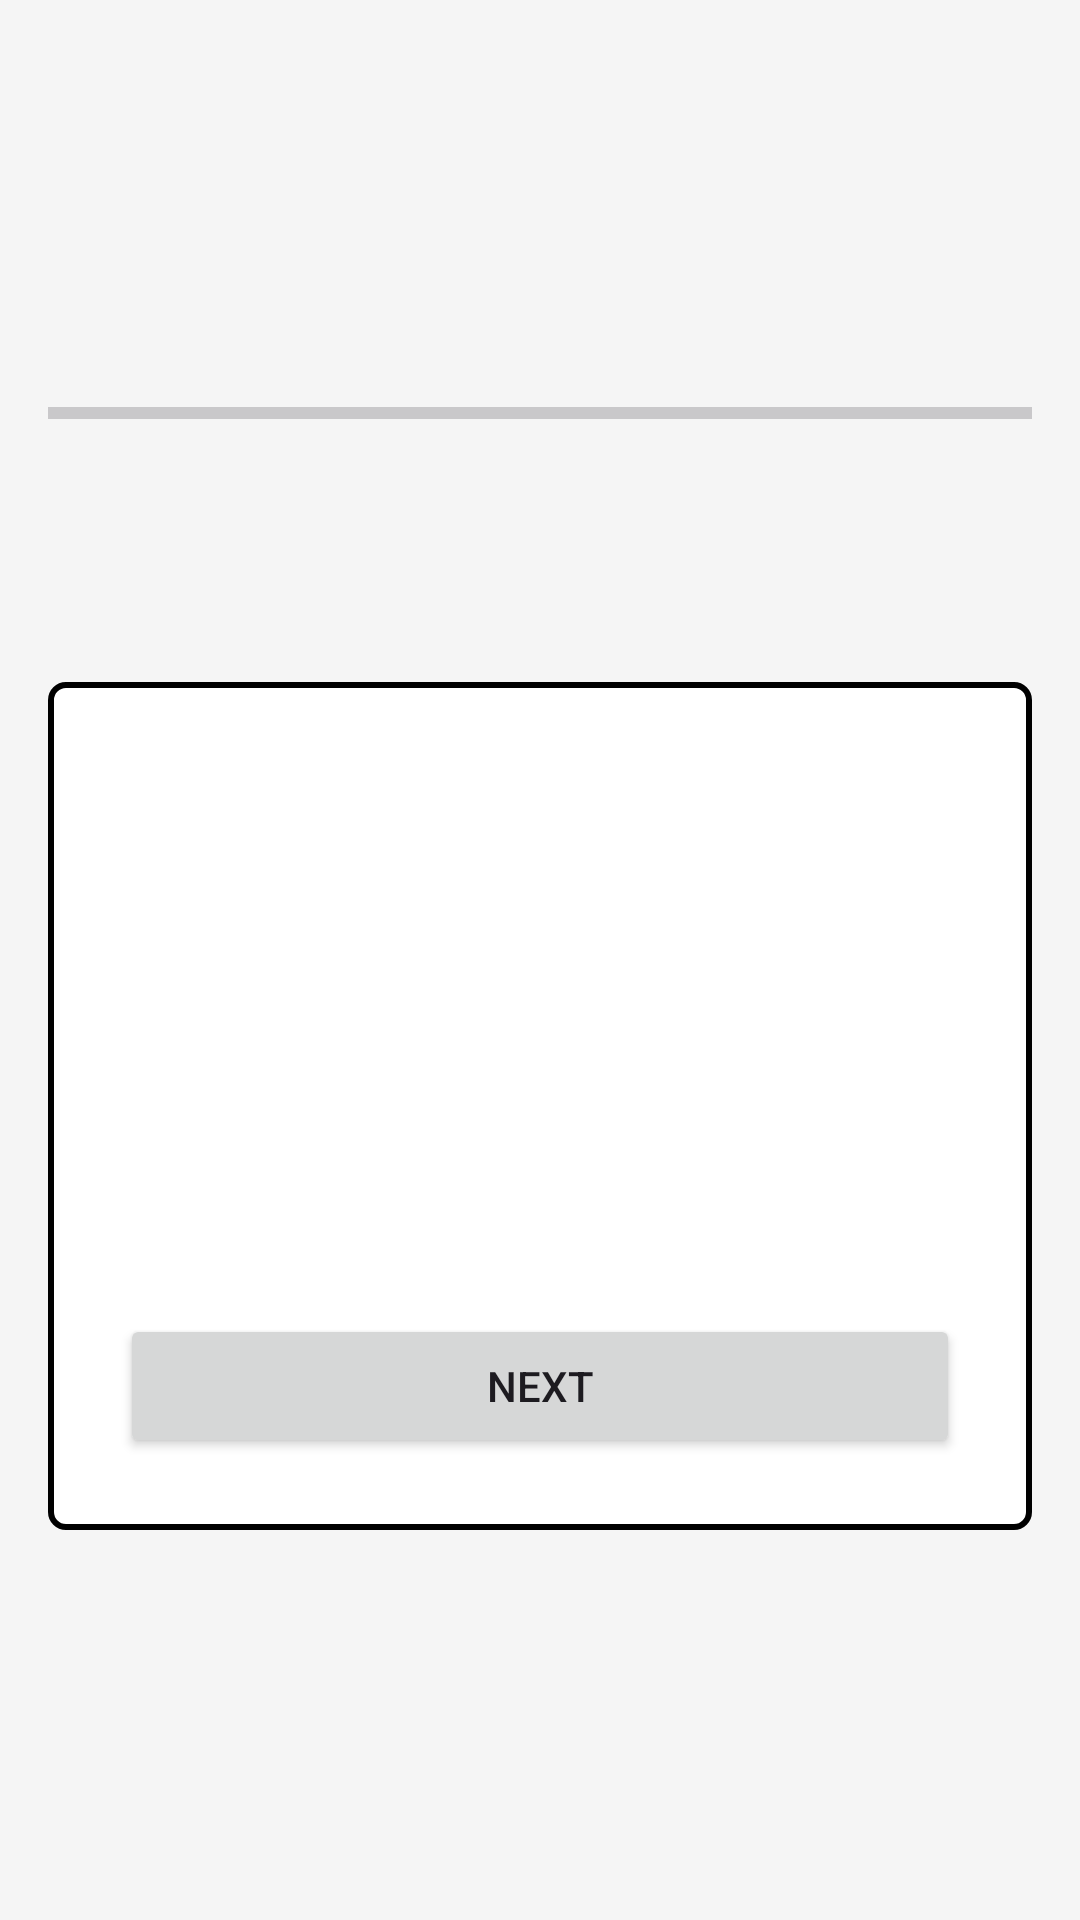

Write the Android layout XML for this screen, with the resource values it uses.
<!-- AndroidManifest.xml: application theme Theme.LanguageLeraningApp -->
<!-- res/layout/activity_lesson.xml -->
<LinearLayout xmlns:android="http://schemas.android.com/apk/res/android"
    android:layout_width="match_parent"
    android:layout_height="match_parent"
    android:orientation="vertical"
    android:gravity="center"
    android:padding="16dp"
    android:background="#F5F5F5">

    <ProgressBar
        android:id="@+id/progressBar"
        style="?android:attr/progressBarStyleHorizontal"
        android:layout_width="match_parent"
        android:layout_height="wrap_content"
        android:layout_marginBottom="16dp" />

    <TextView
        android:id="@+id/titlefor"
        android:layout_width="wrap_content"
        android:layout_height="wrap_content"
        android:textStyle="bold"
        android:textSize="25sp"
        android:layout_marginBottom="32dp"
        android:textColor="#333333"/>

    <LinearLayout
        android:id="@+id/lessonContainer"
        android:layout_width="match_parent"
        android:layout_height="wrap_content"
        android:orientation="vertical"
        android:gravity="center"
        android:background="@drawable/card"
        android:padding="24dp">

        <TextView
            android:id="@+id/txtJP"
            android:layout_width="wrap_content"
            android:layout_height="wrap_content"
            android:textSize="60sp"
            android:textStyle="bold"
            android:textColor="@android:color/black"/>

        <TextView
            android:id="@+id/txtRomaji"
            android:layout_width="wrap_content"
            android:layout_height="wrap_content"
            android:textSize="22sp"
            android:layout_marginTop="8dp"
            android:textColor="@android:color/darker_gray"/>

        <TextView
            android:id="@+id/txtSound"
            android:layout_width="wrap_content"
            android:layout_height="wrap_content"
            android:textSize="22sp"
            android:layout_marginTop="8dp"
            android:textColor="@android:color/darker_gray"/>

        <Button
            android:id="@+id/btnNext"
            android:layout_width="match_parent"
            android:layout_height="wrap_content"
            android:text="Next"
            android:layout_marginTop="32dp"/>

    </LinearLayout>

    <LinearLayout
        android:id="@+id/lessonCompletedContainer"
        android:layout_width="match_parent"
        android:layout_height="wrap_content"
        android:orientation="vertical"
        android:gravity="center"
        android:visibility="gone"
        android:padding="24dp">

        <TextView
            android:layout_width="wrap_content"
            android:layout_height="wrap_content"
            android:text="Lesson Completed!"
            android:textSize="24sp"
            android:textStyle="bold"
            android:layout_marginBottom="16dp"/>

        <Button
            android:id="@+id/btnRestart"
            android:layout_width="wrap_content"
            android:layout_height="wrap_content"
            android:text="Restart"/>
    </LinearLayout>

</LinearLayout>
<!-- resources referenced by this layout -->
<resources>
  <!-- drawable card (drawable) -->
  <?xml version="1.0" encoding="utf-8"?>
  <shape xmlns:android="http://schemas.android.com/apk/res/android">
      <corners android:radius="5dp"/>
      <solid android:color="#FFFF"/>
      <stroke
          android:width="2dp"
          android:color="@color/black"/>
      <padding
          android:left="8dp"
          android:top="8dp"
          android:right="8dp"
          android:bottom="8dp"/>
  </shape>
  <style name="Theme.LanguageLeraningApp" parent="Base.Theme.LanguageLeraningApp" />
  <style name="Base.Theme.LanguageLeraningApp" parent="Theme.Material3.DayNight.NoActionBar">
          
          
      </style>
  <!-- not gathered from this repository: default colours our renderer supplied (Android Studio template values) -->
  <color name="black">#FF000000</color>
</resources>
